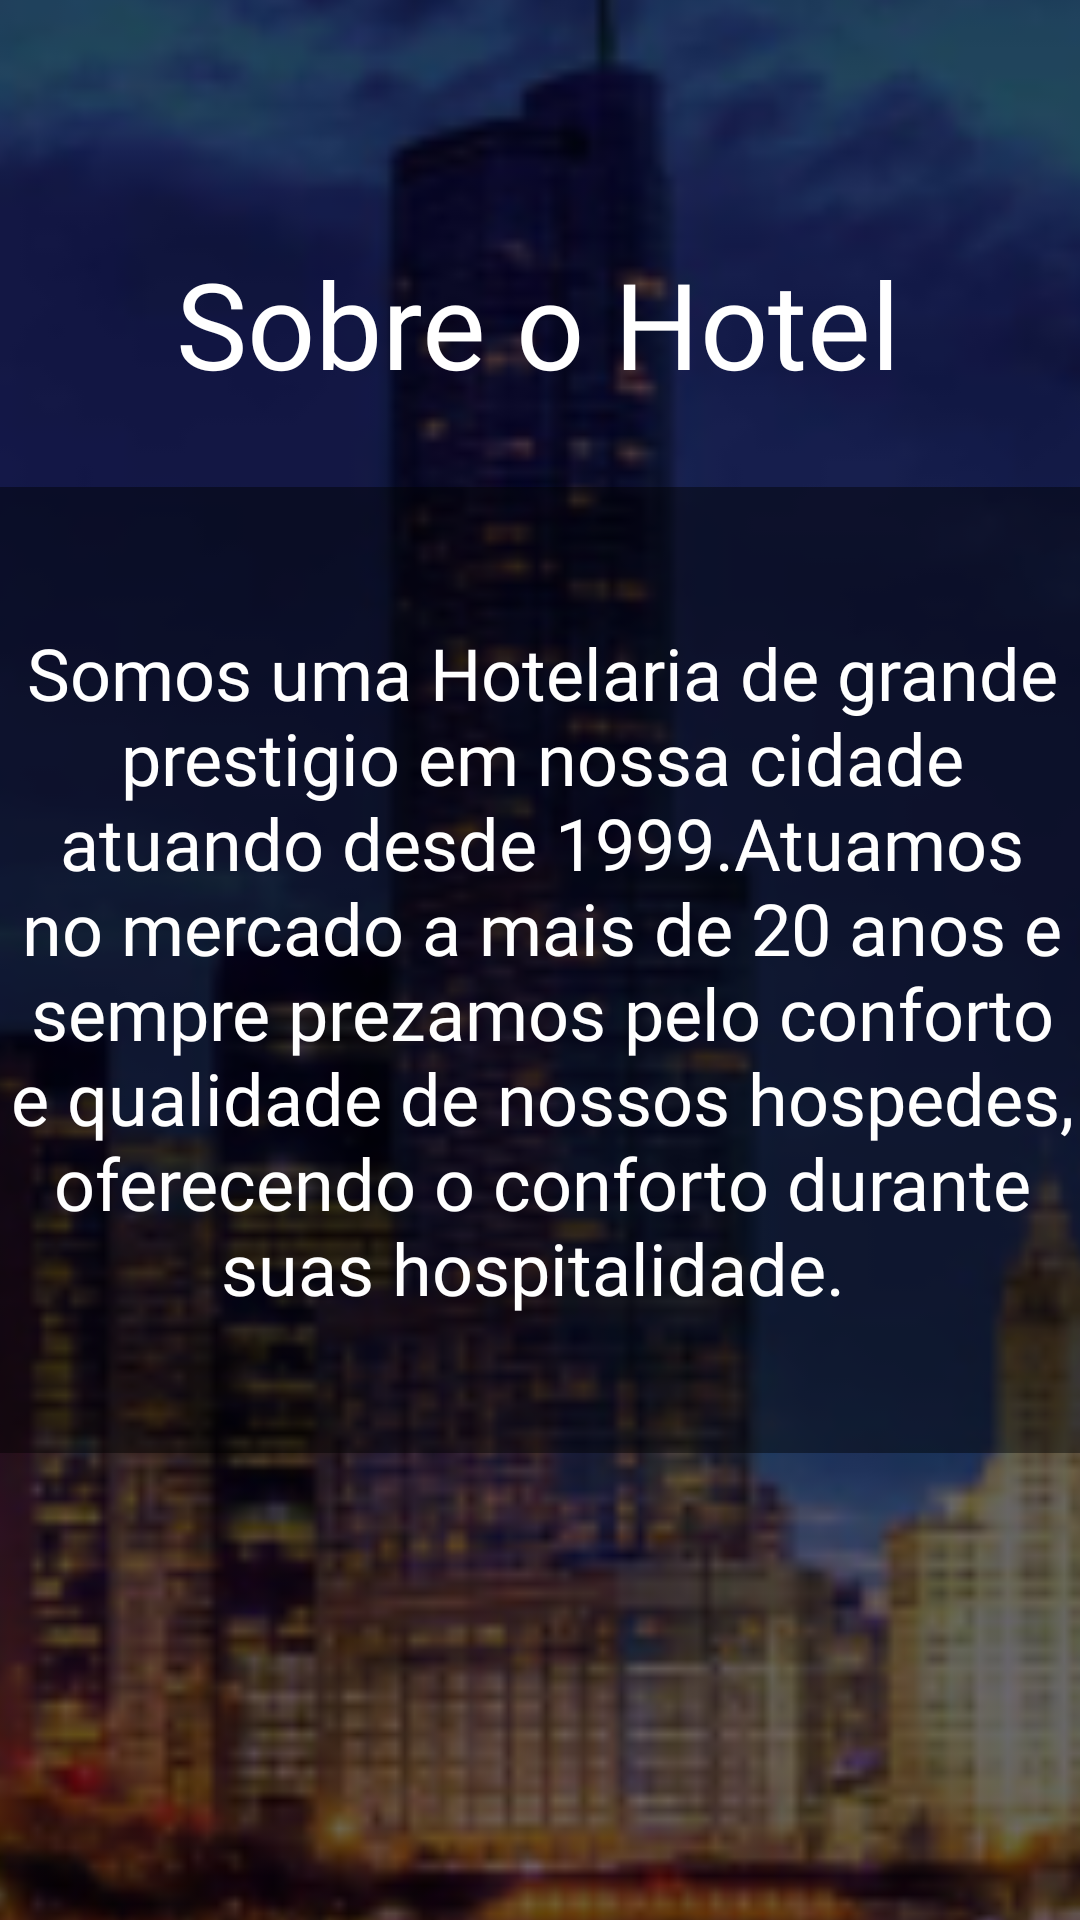

Android layout source for this screen:
<!-- AndroidManifest.xml: application theme Theme.PimAndroid -->
<!-- res/layout/activity_sobre_hotel.xml -->
<?xml version="1.0" encoding="utf-8"?>
<androidx.constraintlayout.widget.ConstraintLayout xmlns:android="http://schemas.android.com/apk/res/android"
    xmlns:app="http://schemas.android.com/apk/res-auto"
    xmlns:tools="http://schemas.android.com/tools"
    android:layout_width="match_parent"
    android:layout_height="match_parent"
    tools:context=".SobreHotel">


    <ImageView
        android:id="@+id/ImageView5"
        android:layout_width="471dp"
        android:layout_height="931dp"
        android:layout_marginTop="29dp"
        app:layout_constraintBottom_toBottomOf="parent"
        app:layout_constraintEnd_toEndOf="parent"
        app:layout_constraintStart_toStartOf="parent"
        app:layout_constraintTop_toTopOf="parent"
        app:srcCompat="@drawable/background" />

    <TextView
        android:id="@+id/textView9"
        android:layout_width="wrap_content"
        android:layout_height="wrap_content"
        android:layout_marginTop="81dp"
        android:fontFamily="@font/baloo"
        android:text="Sobre o Hotel"
        android:textColor="#FFFFFF"
        android:textSize="40sp"
        app:layout_constraintEnd_toEndOf="parent"
        app:layout_constraintHorizontal_bias="0.495"
        app:layout_constraintStart_toStartOf="parent"
        app:layout_constraintTop_toTopOf="parent" />

    <TextView
        android:id="@+id/textView10"
        android:layout_width="372dp"
        android:layout_height="322dp"
        android:layout_marginTop="28dp"
        android:background="#73000000"
        android:fontFamily="@font/baloo"
        android:gravity="center"
        android:text="Somos uma Hotelaria de grande prestigio em nossa cidade atuando desde 1999.Atuamos no mercado a mais de 20 anos e sempre prezamos pelo conforto e qualidade de nossos hospedes, oferecendo o conforto durante suas hospitalidade. "
        android:textColor="#FFFFFF"
        android:textSize="24sp"
        app:layout_constraintEnd_toEndOf="parent"
        app:layout_constraintHorizontal_bias="0.487"
        app:layout_constraintStart_toStartOf="parent"
        app:layout_constraintTop_toBottomOf="@+id/textView9" />

    <Button
        android:id="@+id/btnVoltarDoSobre"
        android:layout_width="48dp"
        android:layout_height="48dp"
        android:layout_margin="10dp"
        android:background="@drawable/ic_round_reply_24"
        android:text="Button"
        android:textColor="#00FFFFFF"
        app:backgroundTint="#FFFFFF"
        app:layout_constraintStart_toStartOf="parent"
        app:layout_constraintTop_toTopOf="parent" />

</androidx.constraintlayout.widget.ConstraintLayout>
<!-- resources referenced by this layout -->
<resources>
  <!-- drawable background: png bitmap (drawable-hdpi, 18540 bytes) -->
  <style name="Theme.PimAndroid" parent="Theme.MaterialComponents.DayNight.NoActionBar">
          
          <item name="colorPrimary">#02182B</item>
          <item name="colorPrimaryVariant">#FF3700B3</item>
          <item name="colorOnPrimary">@color/white</item>
          
          <item name="colorSecondary">@color/teal_200</item>
          <item name="colorSecondaryVariant">@color/teal_700</item>
          <item name="colorOnSecondary">@color/black</item>
          
          <item name="android:statusBarColor" tools:targetApi="l">?attr/colorPrimaryVariant</item>
          
      </style>
  <!-- not gathered from this repository: default colours our renderer supplied (Android Studio template values) -->
  <color name="teal_200">#FF03DAC5</color>
  <color name="teal_700">#FF018786</color>
  <color name="black">#FF000000</color>
  <color name="white">#FFFFFFFF</color>
</resources>
